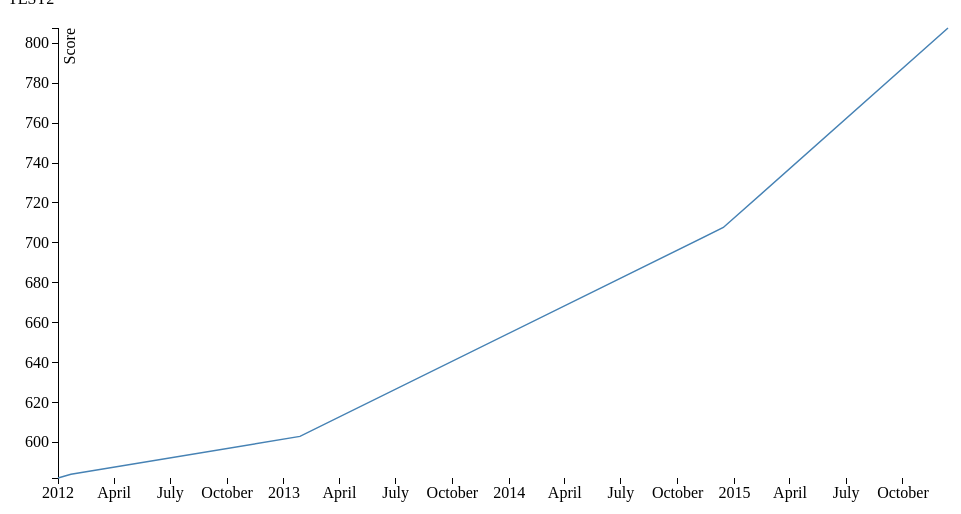
D3 v3 page, settled after 360 driven frames (6 s of simulated time); the page loaded 1 data file(s).


console.log('inside charts');

var margin = {top: 20, right: 20, bottom: 30, left: 50},
    width = 960 - margin.left - margin.right,
    height = 500 - margin.top - margin.bottom;

var parseDate = d3.time.format("%Y-%U").parse;

var x = d3.time.scale()
    .range([0, width]);

var y = d3.scale.linear()
    .range([height, 0]);

var xAxis = d3.svg.axis()
    .scale(x)
    .orient("bottom");

var yAxis = d3.svg.axis()
    .scale(y)
    .orient("left");

var line = d3.svg.line()
    .x(function(d) { return x(d.date); })
    .y(function(d) { return y(d.close); });

var svg = d3.select("body").append("svg")
    .attr("width", width + margin.left + margin.right)
    .attr("height", height + margin.top + margin.bottom)
  .append("g")
    .attr("transform", "translate(" + margin.left + "," + margin.top + ")");

d3.tsv("fake.tsv", function(error, data) {
  data.forEach(function(d) {
    d.date = parseDate(d.date);
    d.close = +d.close;
  });

  x.domain(d3.extent(data, function(d) { return d.date; }));
  y.domain(d3.extent(data, function(d) { return d.close; }));

  svg.append("g")
      .attr("class", "x axis")
      .attr("transform", "translate(0," + height + ")")
      .call(xAxis);

  svg.append("g")
      .attr("class", "y axis")
      .call(yAxis)
    .append("text")
      .attr("transform", "rotate(-90)")
      .attr("y", 6)
      .attr("dy", ".71em")
      .style("text-anchor", "end")
      .text("Score");

  svg.append("path")
      .datum(data)
      .attr("class", "line")
      .attr("d", line);
});



### data: fake.tsv
date	close
2012-1	582.1
2012-4	584
2013-4	603
2014-50	707.7
2015-50	807.7